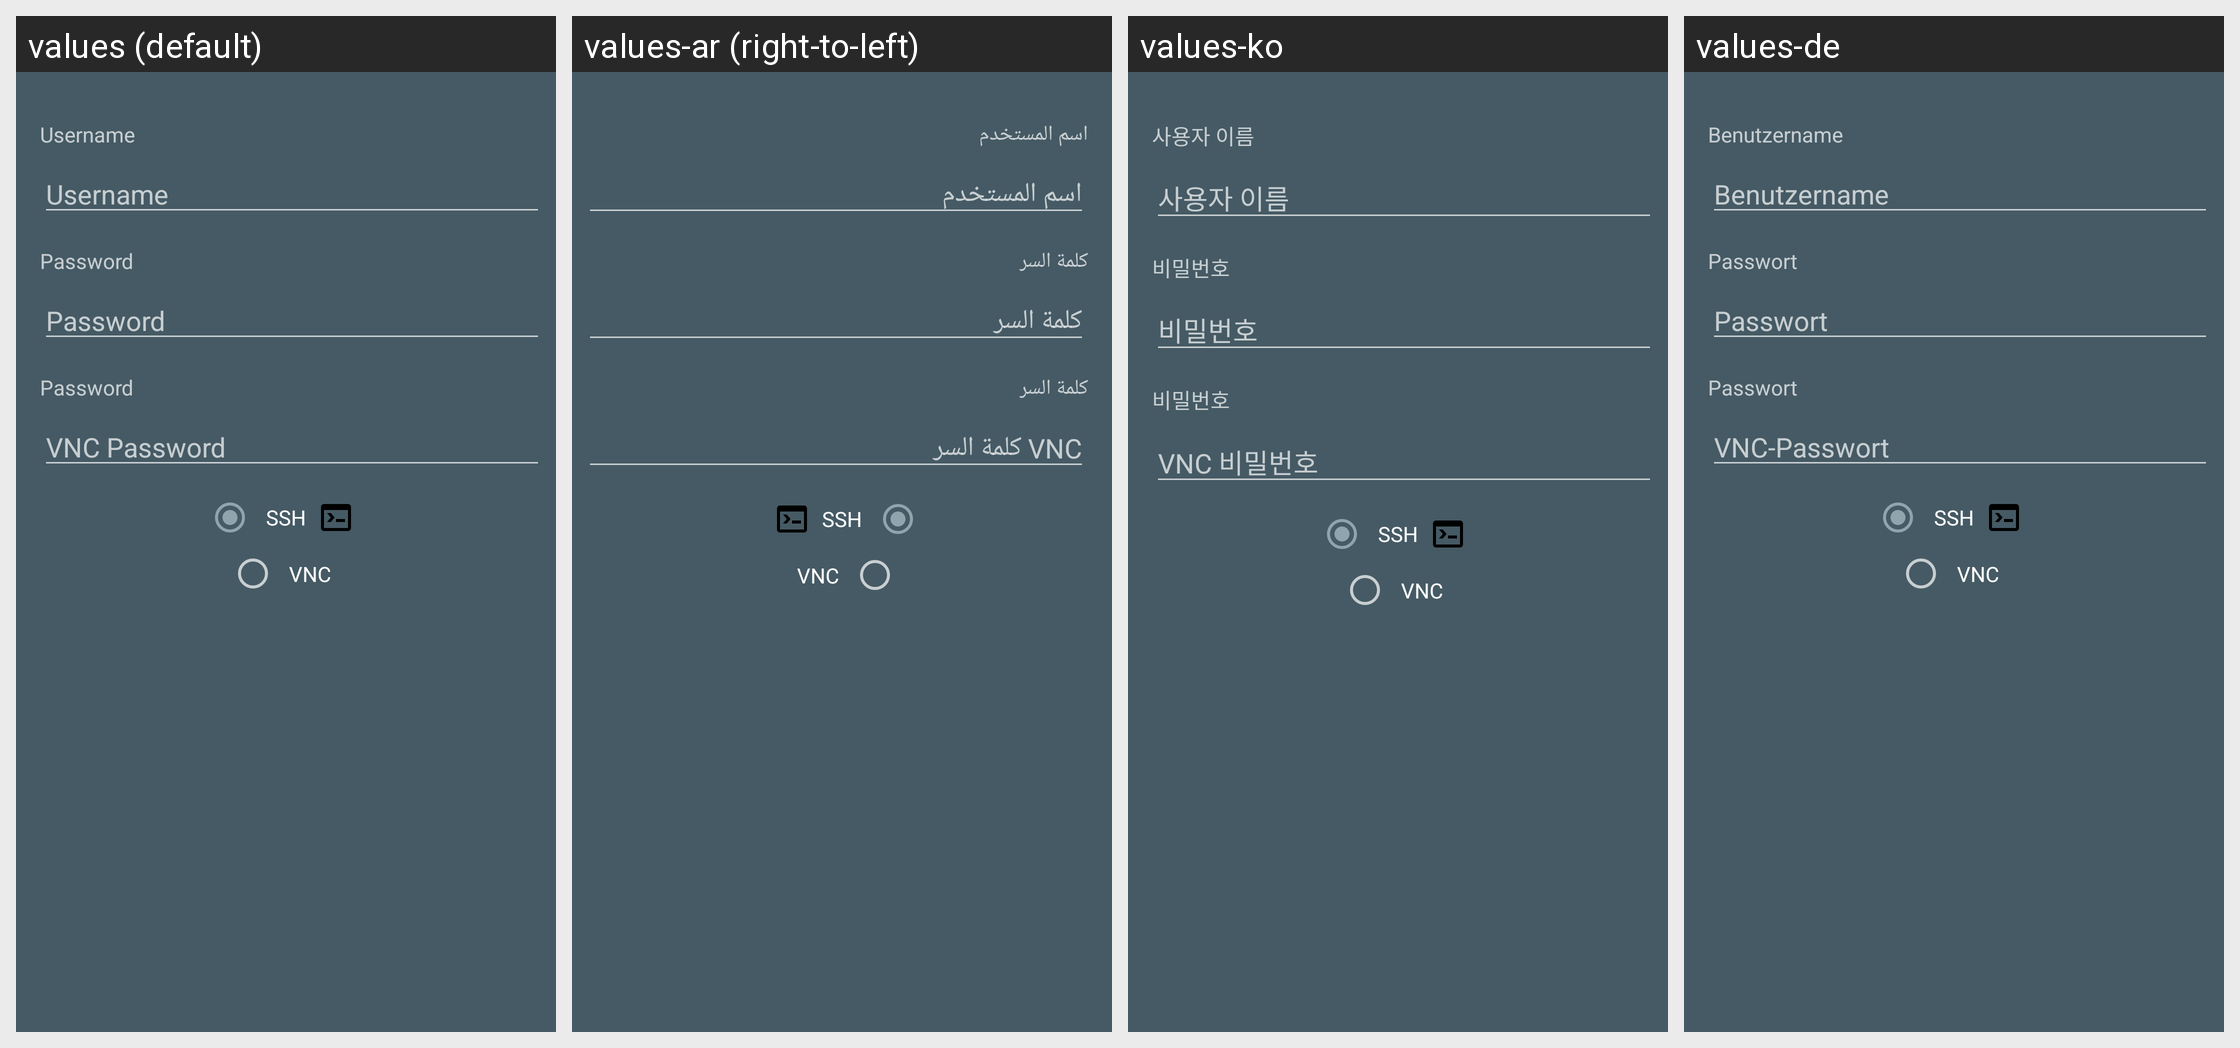

Translations of the strings shown on this Android screen, per locale in the grid:
Android screen res/layout/frag_app_start_dialog.xml rendered under 4 locales, left to right: values (default), values-ar (right-to-left), values-ko, values-de. Device: Nexus 5 (rendered at 1080×1920; each locale shown at half size, 540×960, under a caption strip naming it); theme AppTheme.
Other locales in the repository, not shown: values-ca, values-es, values-fa, values-fr, values-jp, values-pl, values-pt-rBR, values-ru, values-tr, values-zh-rCN, values-zh-rTW.
Strings drawn on this screen, with the default value and each locale's value (text and hints the layout hard-codes, and strings that could not be matched under every locale, appear in the picture but are not listed):

hint_username
  values: Username
  values-ar: اسم المستخدم
  values-ko: 사용자 이름
  values-de: Benutzername

hint_password
  values: Password
  values-ar: كلمة السر
  values-ko: 비밀번호
  values-de: Passwort

hint_vnc_password
  values: VNC Password
  values-ar: ‏VNC كلمة السر
  values-ko: VNC 비밀번호
  values-de: VNC-Passwort

client_ssh
  values: SSH
  values-ar: SSH
  values-ko: SSH
  values-de: SSH

client_vnc
  values: VNC
  values-ar: VNC
  values-ko: VNC
  values-de: VNC
